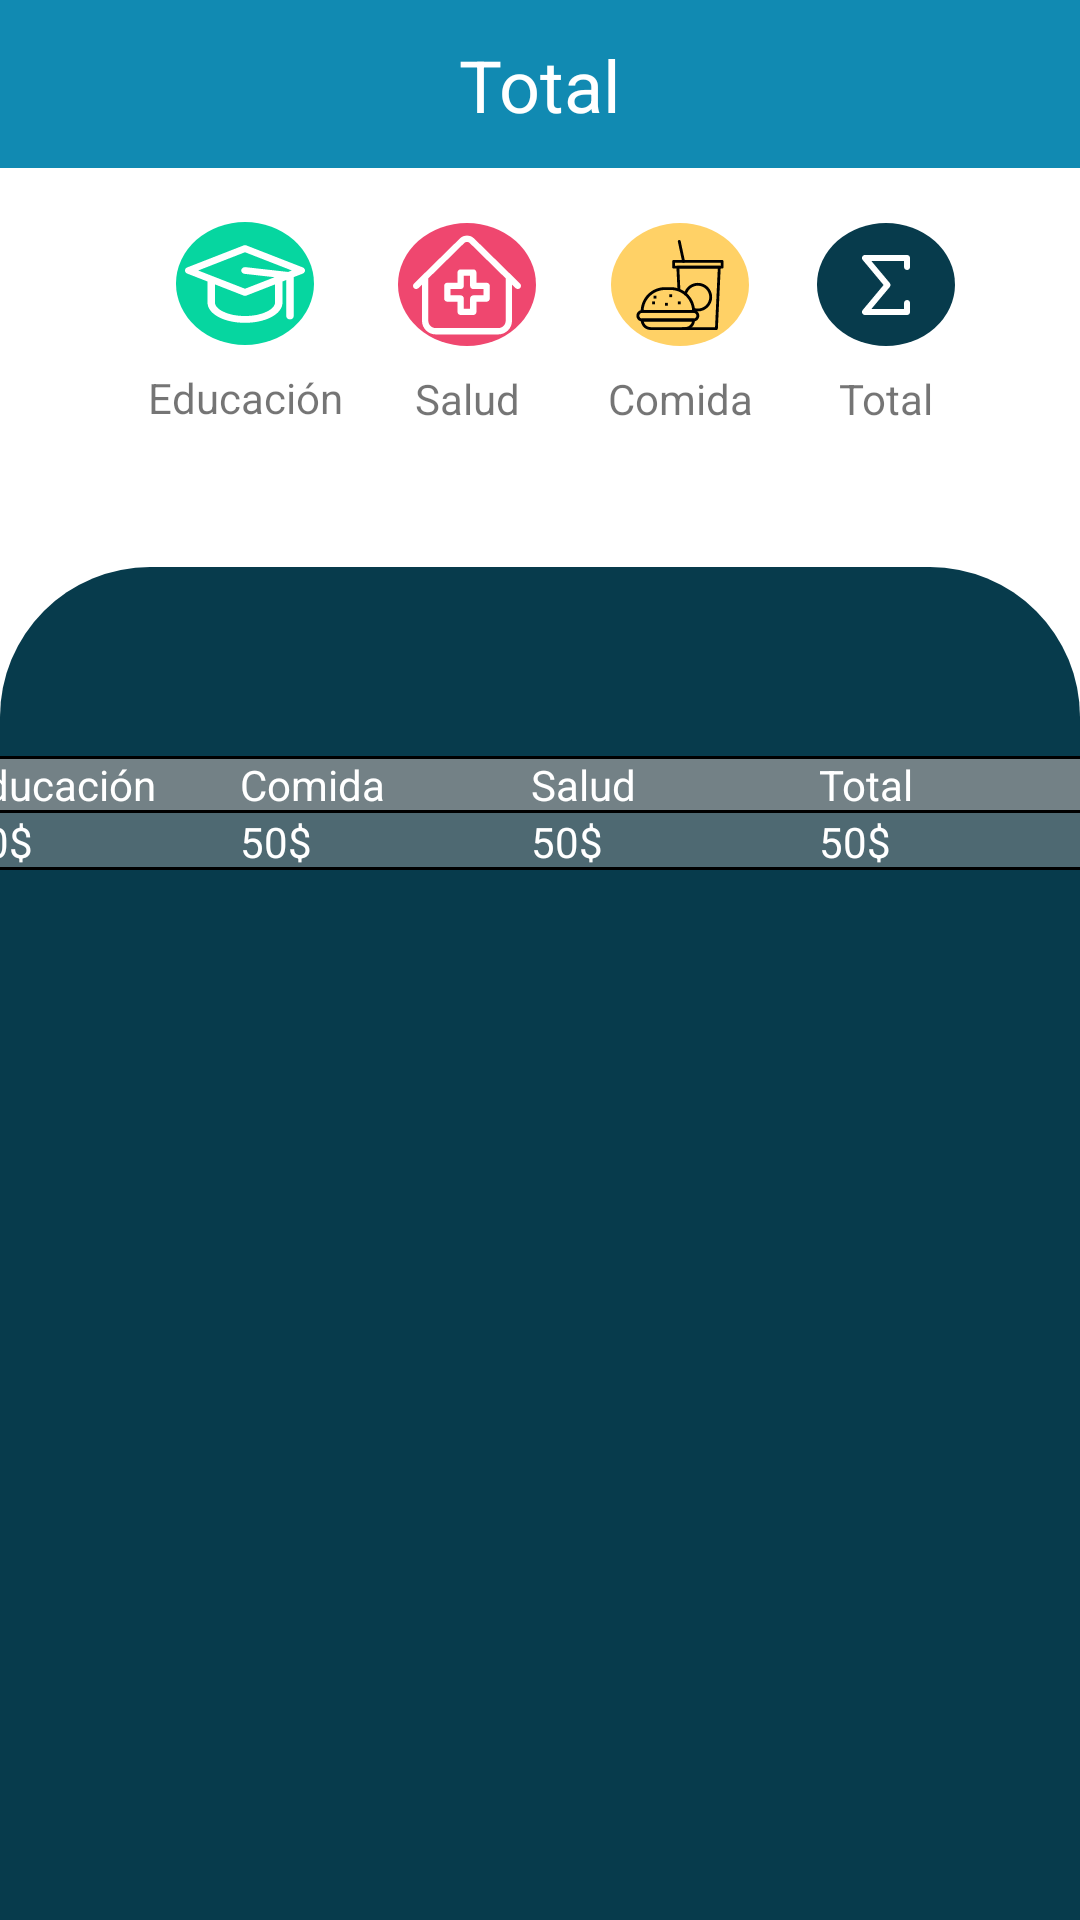

The Android layout XML behind this screen, and the referenced resources:
<!-- AndroidManifest.xml: application theme Theme.Proyecto3_Budget -->
<!-- res/layout/total_layout.xml -->
<?xml version="1.0" encoding="utf-8"?>
<androidx.constraintlayout.widget.ConstraintLayout xmlns:android="http://schemas.android.com/apk/res/android"
    xmlns:app="http://schemas.android.com/apk/res-auto"
    xmlns:tools="http://schemas.android.com/tools"
    android:layout_width="match_parent"
    android:layout_height="match_parent"
    tools:context=".Total">

    <ImageButton
        android:id="@+id/bntEducation"
        android:layout_width="46dp"
        android:layout_height="41dp"
        android:layout_marginStart="8dp"
        android:background="@drawable/btn_redondo"
        android:forceDarkAllowed="false"
        android:onClick="startEducacion"
        app:backgroundTint="@color/verde"
        app:layout_constraintBottom_toTopOf="@+id/view"
        app:layout_constraintEnd_toStartOf="@+id/txtInicio"
        app:layout_constraintHorizontal_bias="0.512"
        app:layout_constraintStart_toStartOf="parent"
        app:layout_constraintTop_toBottomOf="@+id/toolbar"
        app:layout_constraintVertical_bias="0.196"
        app:srcCompat="@drawable/ic_school" />

    <ImageButton
        android:id="@+id/btnSalud"
        android:layout_width="46dp"
        android:layout_height="41dp"
        android:background="@drawable/btn_redondo"
        android:text="Button"
        android:onClick="startSalud"
        app:srcCompat="@drawable/ic_hospital"
        app:backgroundTint="@color/red"
        app:layout_constraintBottom_toTopOf="@+id/view"
        app:layout_constraintEnd_toEndOf="parent"
        app:layout_constraintHorizontal_bias="0.134"
        app:layout_constraintStart_toEndOf="@+id/bntEducation"
        app:layout_constraintTop_toBottomOf="@+id/toolbar"
        app:layout_constraintVertical_bias="0.198" />

    <ImageButton
        android:id="@+id/btnComida"
        android:layout_width="46dp"
        android:layout_height="41dp"
        android:layout_marginStart="8dp"
        android:background="@drawable/btn_redondo"
        android:text="Button"
        android:onClick="startComida"
        app:srcCompat="@drawable/ic_food"
        app:backgroundTint="@color/amarillo"
        app:layout_constraintBottom_toTopOf="@+id/view"
        app:layout_constraintEnd_toEndOf="parent"
        app:layout_constraintHorizontal_bias="0.134"
        app:layout_constraintStart_toEndOf="@+id/btnSalud"
        app:layout_constraintTop_toBottomOf="@+id/toolbar"
        app:layout_constraintVertical_bias="0.198" />

    <ImageButton
        android:id="@+id/btnTotal"
        android:layout_width="46dp"
        android:layout_height="41dp"
        android:layout_marginStart="8dp"
        android:background="@drawable/btn_redondo"
        android:text="Button"
        android:onClick="startTotal"
        app:srcCompat="@drawable/ic_total"
        app:backgroundTint="@color/oscuro"
        app:layout_constraintBottom_toTopOf="@+id/view"
        app:layout_constraintEnd_toEndOf="parent"
        app:layout_constraintHorizontal_bias="0.258"
        app:layout_constraintStart_toEndOf="@+id/btnComida"
        app:layout_constraintTop_toBottomOf="@+id/toolbar"
        app:layout_constraintVertical_bias="0.198" />

    <TextView
        android:id="@+id/txtEd"
        android:layout_width="wrap_content"
        android:layout_height="wrap_content"
        android:layout_marginTop="8dp"
        android:text="@string/educacion"
        app:layout_constraintBottom_toTopOf="@+id/view"
        app:layout_constraintEnd_toEndOf="@+id/bntEducation"
        app:layout_constraintStart_toStartOf="@+id/bntEducation"
        app:layout_constraintTop_toBottomOf="@+id/bntEducation"
        app:layout_constraintVertical_bias="0.0" />

    <TextView
        android:id="@+id/txtTotal"
        android:layout_width="wrap_content"
        android:layout_height="wrap_content"
        android:layout_marginTop="8dp"
        android:text="@string/total"
        app:layout_constraintEnd_toEndOf="@+id/btnTotal"
        app:layout_constraintStart_toStartOf="@+id/btnTotal"
        app:layout_constraintTop_toBottomOf="@+id/btnTotal" />

    <TextView
        android:id="@+id/txtSalud"
        android:layout_width="wrap_content"
        android:layout_height="wrap_content"
        android:layout_marginTop="8dp"
        android:text="@string/salud"
        app:layout_constraintBottom_toTopOf="@+id/view"
        app:layout_constraintEnd_toEndOf="@+id/btnSalud"
        app:layout_constraintStart_toStartOf="@+id/btnSalud"
        app:layout_constraintTop_toBottomOf="@+id/btnSalud"
        app:layout_constraintVertical_bias="0.0" />

    <TextView
        android:id="@+id/txtComida"
        android:layout_width="wrap_content"
        android:layout_height="wrap_content"
        android:layout_marginTop="8dp"
        android:text="@string/comida"
        app:layout_constraintEnd_toEndOf="@+id/btnComida"
        app:layout_constraintStart_toStartOf="@+id/btnComida"
        app:layout_constraintTop_toBottomOf="@+id/btnComida" />

    <androidx.appcompat.widget.Toolbar
        android:id="@+id/toolbar"
        android:layout_width="match_parent"
        android:layout_height="wrap_content"
        android:background="@color/azul"
        android:minHeight="?attr/actionBarSize"
        android:theme="?attr/actionBarTheme"
        app:layout_constraintEnd_toEndOf="parent"
        app:layout_constraintHorizontal_bias="0.0"
        app:layout_constraintStart_toStartOf="parent"
        app:layout_constraintTop_toTopOf="parent" />

    <TextView
        android:id="@+id/txtInicio"
        android:layout_width="wrap_content"
        android:layout_height="wrap_content"
        android:text="@string/total"
        android:textColor="@color/white"
        android:textSize="24dp"
        app:layout_constraintBottom_toBottomOf="@+id/toolbar"
        app:layout_constraintEnd_toEndOf="@+id/toolbar"
        app:layout_constraintStart_toStartOf="@+id/toolbar"
        app:layout_constraintTop_toTopOf="@+id/toolbar" />

    <View
        android:id="@+id/view"
        android:layout_width="wrap_content"
        android:layout_height="451dp"
        android:background="@drawable/view_design_total"
        app:layout_constraintBottom_toBottomOf="parent"
        app:layout_constraintEnd_toEndOf="parent"
        app:layout_constraintHorizontal_bias="1.0"
        app:layout_constraintStart_toStartOf="parent"
        app:layout_constraintTop_toTopOf="parent"
        app:layout_constraintVertical_bias="1.0" />

    <ScrollView
        android:layout_width="388dp"
        android:layout_height="388dp"
        app:layout_constraintBottom_toBottomOf="@+id/view"
        app:layout_constraintEnd_toEndOf="parent"
        app:layout_constraintHorizontal_bias="0.478"
        app:layout_constraintStart_toStartOf="parent"
        app:layout_constraintTop_toTopOf="@+id/toolbar"
        app:layout_constraintVertical_bias="1.0">

        <HorizontalScrollView
            android:layout_width="match_parent"
            android:layout_height="wrap_content">

            <TableLayout
                android:background="@drawable/stroke_table"
                android:layout_width="wrap_content"
                android:layout_height="match_parent"
                >

                <TableRow
                    android:id="@+id/Header"
                    android:background="@drawable/stroke_table"
                    android:layout_width="match_parent"
                    android:layout_height="match_parent"
                    >

                    <TextView
                        android:id="@+id/txtDescripcion"
                        android:layout_width="93dp"
                        android:layout_height="wrap_content"
                        android:text="@string/educacion"
                        android:textColor="@color/white" />

                    <TextView
                        android:textColor="@color/white"
                        android:id="@+id/txtValor"
                        android:layout_width="97dp"
                        android:layout_height="wrap_content"
                        android:text="@string/comida" />

                    <TextView
                        android:id="@+id/txtFecha"
                        android:layout_width="96dp"
                        android:layout_height="wrap_content"
                        android:text="@string/salud"
                        android:textColor="@color/white" />

                    <TextView
                        android:textColor="@color/white"
                        android:id="@+id/txtEditar"
                        android:layout_width="102dp"
                        android:layout_height="wrap_content"
                        android:text="@string/total" />

                </TableRow>

                <TableRow
                    android:layout_width="match_parent"
                    android:layout_height="match_parent" >

                    <TextView
                        android:textColor="@color/white"
                        android:id="@+id/txtTotalEducacion"
                        android:layout_width="wrap_content"
                        android:layout_height="match_parent"
                        android:text="50$" />

                    <TextView
                        android:textColor="@color/white"
                        android:id="@+id/txtTotalComida"
                        android:layout_width="wrap_content"
                        android:layout_height="match_parent"
                        android:text="50$" />

                    <TextView
                        android:textColor="@color/white"
                        android:id="@+id/txtTotalSalud"
                        android:layout_width="wrap_content"
                        android:layout_height="match_parent"
                        android:text="50$" />

                    <TextView
                        android:textColor="@color/white"
                        android:id="@+id/txtTotalTotal"
                        android:layout_width="wrap_content"
                        android:layout_height="wrap_content"
                        android:text="50$" />

                </TableRow>

            </TableLayout>
        </HorizontalScrollView>
    </ScrollView>

</androidx.constraintlayout.widget.ConstraintLayout>
<!-- resources referenced by this layout -->
<resources>
  <color name="amarillo">#FFD166</color>
  <color name="azul">#118AB2</color>
  <color name="oscuro">#073B4C</color>
  <color name="red">#EF476F</color>
  <color name="verde">#06D6A0</color>
  <color name="white">#FFFFFFFF</color>
  <!-- drawable btn_redondo (drawable) -->
  <?xml version="1.0" encoding="utf-8"?>
  <shape xmlns:android="http://schemas.android.com/apk/res/android"
      android:shape="oval">
  
      <solid android:color="@color/verde"></solid>
      <size android:height="100dp" android:width="100dp"></size>
  
  </shape>
  <!-- drawable ic_school (drawable) -->
  <vector xmlns:android="http://schemas.android.com/apk/res/android"
      android:width="40dp"
      android:height="36dp"
      android:viewportWidth="511.962"
      android:viewportHeight="511.962">
    <path
        android:fillColor="@color/white"
        android:pathData="m502.343,177.3 l-240,-104c-4.059,-1.759 -8.665,-1.759 -12.724,0l-240,104c-12.824,5.557 -12.827,23.804 0,29.361l86.362,37.423v99.896c0,53.832 70.28,96 160,96s160,-42.168 160,-96v-99.896l16,-6.933v170.829c0,8.836 7.164,16 16,16s16,-7.164 16,-16v-184.695l38.362,-16.623c12.824,-5.557 12.826,-23.804 0,-29.362zM255.981,105.418 L455.74,191.981 439.897,198.846 257.965,176.104c-8.769,-1.089 -16.765,5.124 -17.861,13.892s5.124,16.765 13.892,17.861l128.142,16.018 -126.157,54.668c-112.857,-48.905 -88.82,-38.489 -199.759,-86.563zM383.981,343.981c0,15.075 -12.373,30.596 -33.947,42.581 -51.381,28.545 -136.575,28.629 -188.106,0 -21.574,-11.985 -33.947,-27.506 -33.947,-42.581v-86.029l121.638,52.71c4.052,1.756 8.657,1.762 12.724,0l121.638,-52.71z"/>
  </vector>
  <!-- drawable ic_total (drawable) -->
  <vector xmlns:android="http://schemas.android.com/apk/res/android"
      android:width="20dp"
      android:height="20dp"
      android:viewportWidth="426"
      android:viewportHeight="426.66666">
    <path
        android:fillColor="@color/white"
        android:pathData="m362.344,426.668h-298.664c-8.277,0 -15.809,-4.801 -19.328,-12.289 -3.52,-7.488 -2.367,-16.34 2.941,-22.699l148.609,-178.348 -148.609,-178.324c-5.309,-6.379 -6.441,-15.23 -2.941,-22.719 3.52,-7.488 11.051,-12.289 19.328,-12.289h298.664c11.777,0 21.336,9.535 21.336,21.332v64c0,11.797 -9.559,21.336 -21.336,21.336 -11.773,0 -21.332,-9.539 -21.332,-21.336v-42.664h-231.785l130.836,156.992c6.594,7.914 6.594,19.41 0,27.328l-130.836,157.012h231.785v-42.668c0,-11.797 9.559,-21.332 21.332,-21.332 11.777,0 21.336,9.535 21.336,21.332v64c0,11.797 -9.559,21.336 -21.336,21.336zM362.344,426.668"/>
  </vector>
  <!-- drawable stroke_table (drawable) -->
  <?xml version="1.0" encoding="utf-8"?>
  <shape xmlns:android="http://schemas.android.com/apk/res/android">
      <solid android:color="@color/table"/>
      <stroke android:width="1dp" android:color="@color/black"/>
  
  </shape>
  <!-- drawable view_design_total (drawable) -->
  <?xml version="1.0" encoding="utf-8"?>
  <shape xmlns:android="http://schemas.android.com/apk/res/android">
  
      <solid android:color="@color/oscuro"></solid>
      <corners android:topLeftRadius="50dp" android:topRightRadius="50dp"></corners>
  
  
  </shape>
  <string name="comida">Comida</string>
  <string name="educacion">Educación</string>
  <string name="salud">Salud</string>
  <string name="total">Total</string>
  <style name="Theme.Proyecto3_Budget" parent="Theme.MaterialComponents.DayNight.NoActionBar">
          
          <item name="colorPrimary">@color/red</item>
          <item name="colorPrimaryVariant">@color/azul</item>
          <item name="colorOnPrimary">@color/white</item>
          
          <item name="colorSecondary">@color/verde</item>
          <item name="colorSecondaryVariant">@color/oscuro</item>
          <item name="colorOnSecondary">@color/black</item>
          
          <item name="android:statusBarColor" tools:targetApi="l">?attr/colorPrimaryVariant</item>
          
      </style>
  <color name="table">#7A9C9C9C</color>
  <color name="black">#FF000000</color>
</resources>
